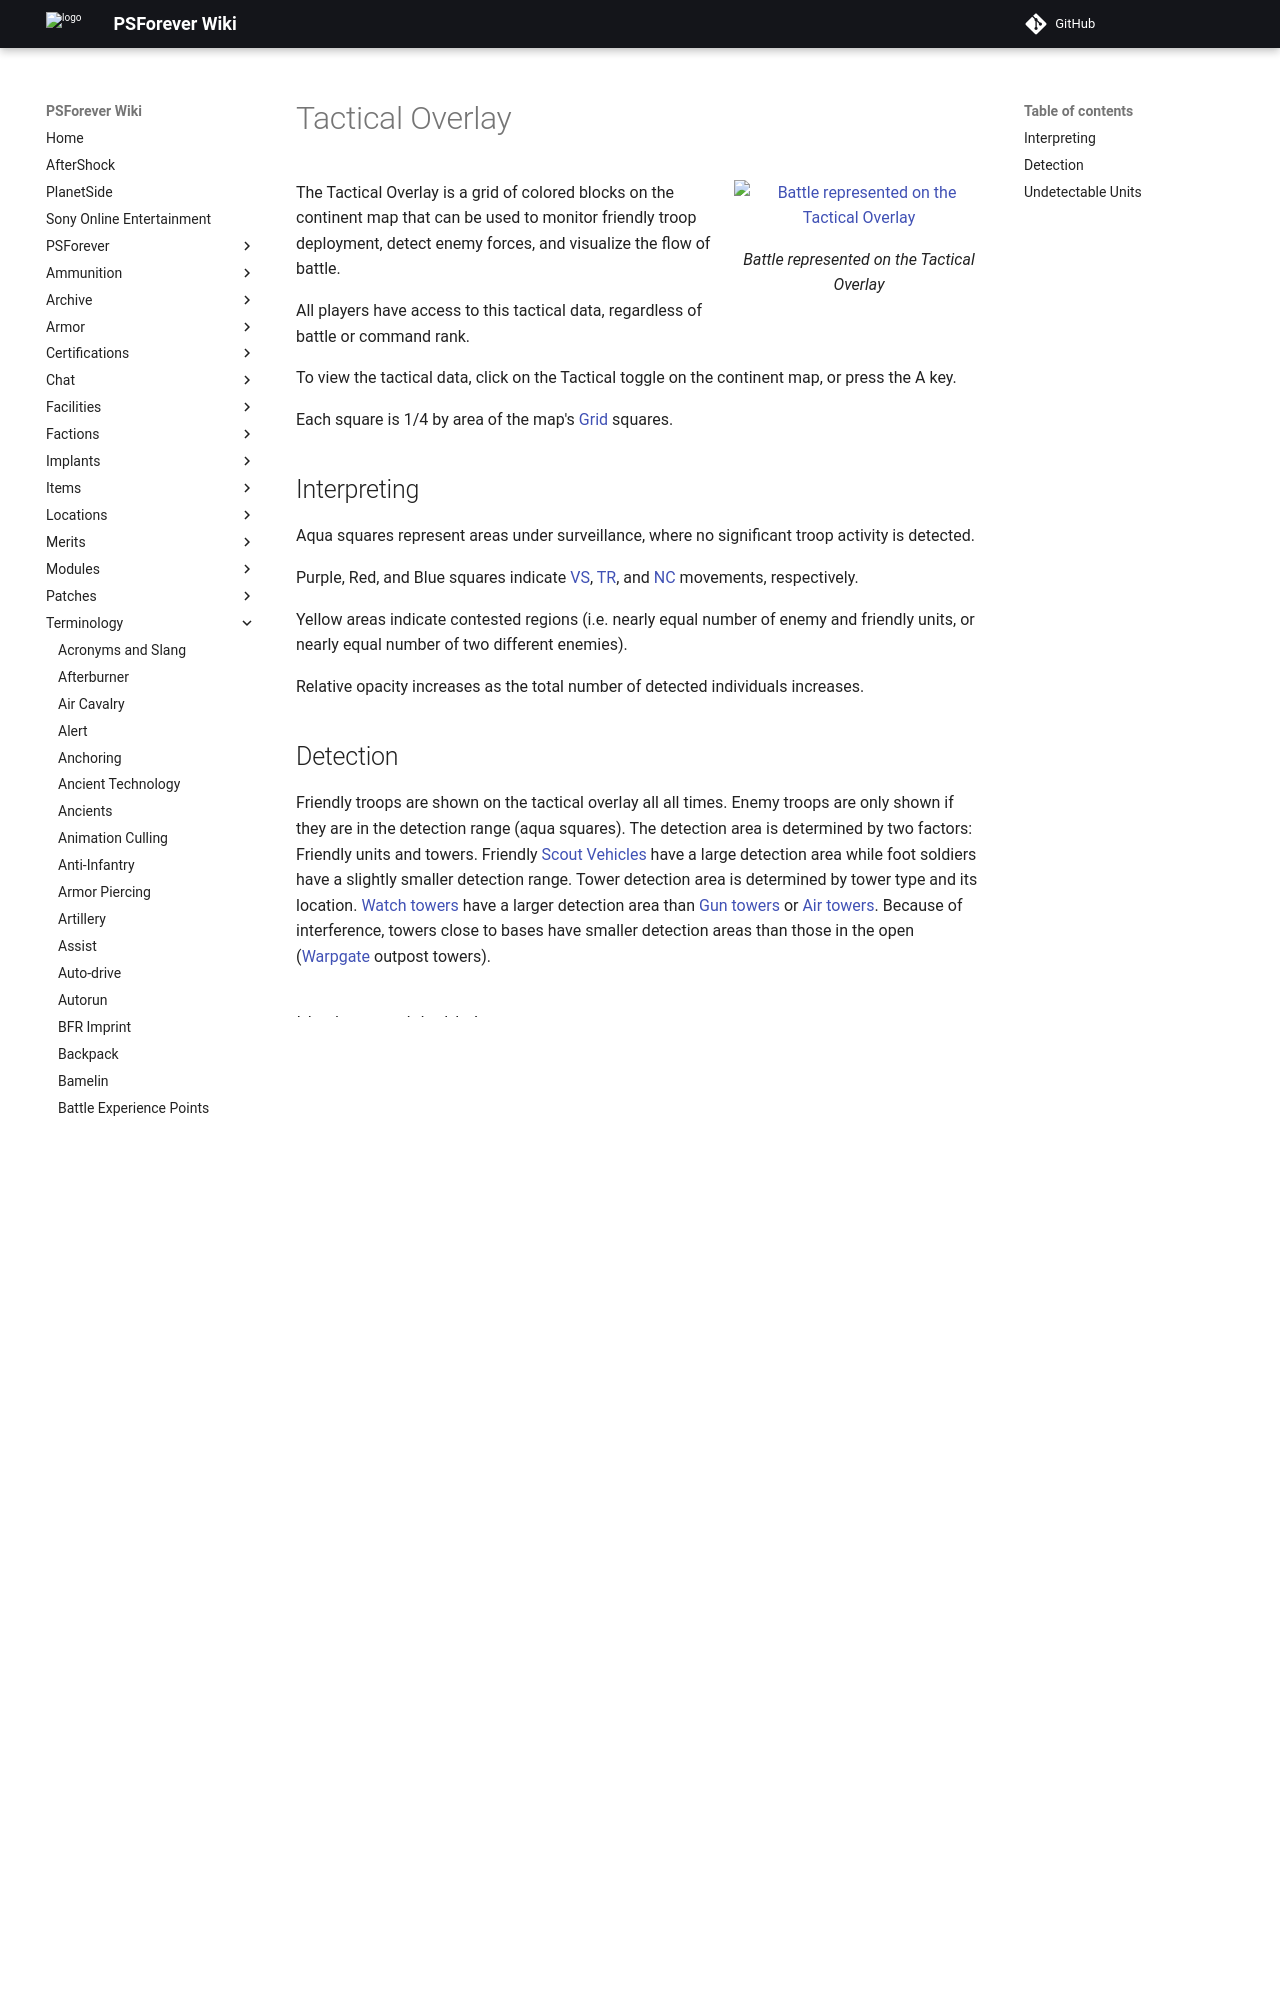

repository: psforever/wiki · page: terminology/Tactical_Overlay/index.html · generator: mkdocs

![](Tactical-Overlay.jpg "fig:Tactical-Overlay.jpg") Battle represented
on the Tactical Overlay\]\] The Tactical Overlay is a grid of colored
blocks on the continent map that can be used to monitor friendly troop
deployment, detect enemy forces, and visualize the flow of battle.

All players have access to this tactical data, regardless of battle or
command rank.

To view the tactical data, click on the Tactical toggle on the continent
map, or press the A key.

Each square is 1/4 by area of the map's [Grid](Grid "wikilink") squares.

## Interpreting

Aqua squares represent areas under surveillance, where no significant
troop activity is detected.

Purple, Red, and Blue squares indicate [VS](VS "wikilink"),
[TR](TR "wikilink"), and [NC](NC "wikilink") movements, respectively.

Yellow areas indicate contested regions (i.e. nearly equal number of
enemy and friendly units, or nearly equal number of two different
enemies).

Relative opacity increases as the total number of detected individuals
increases.
